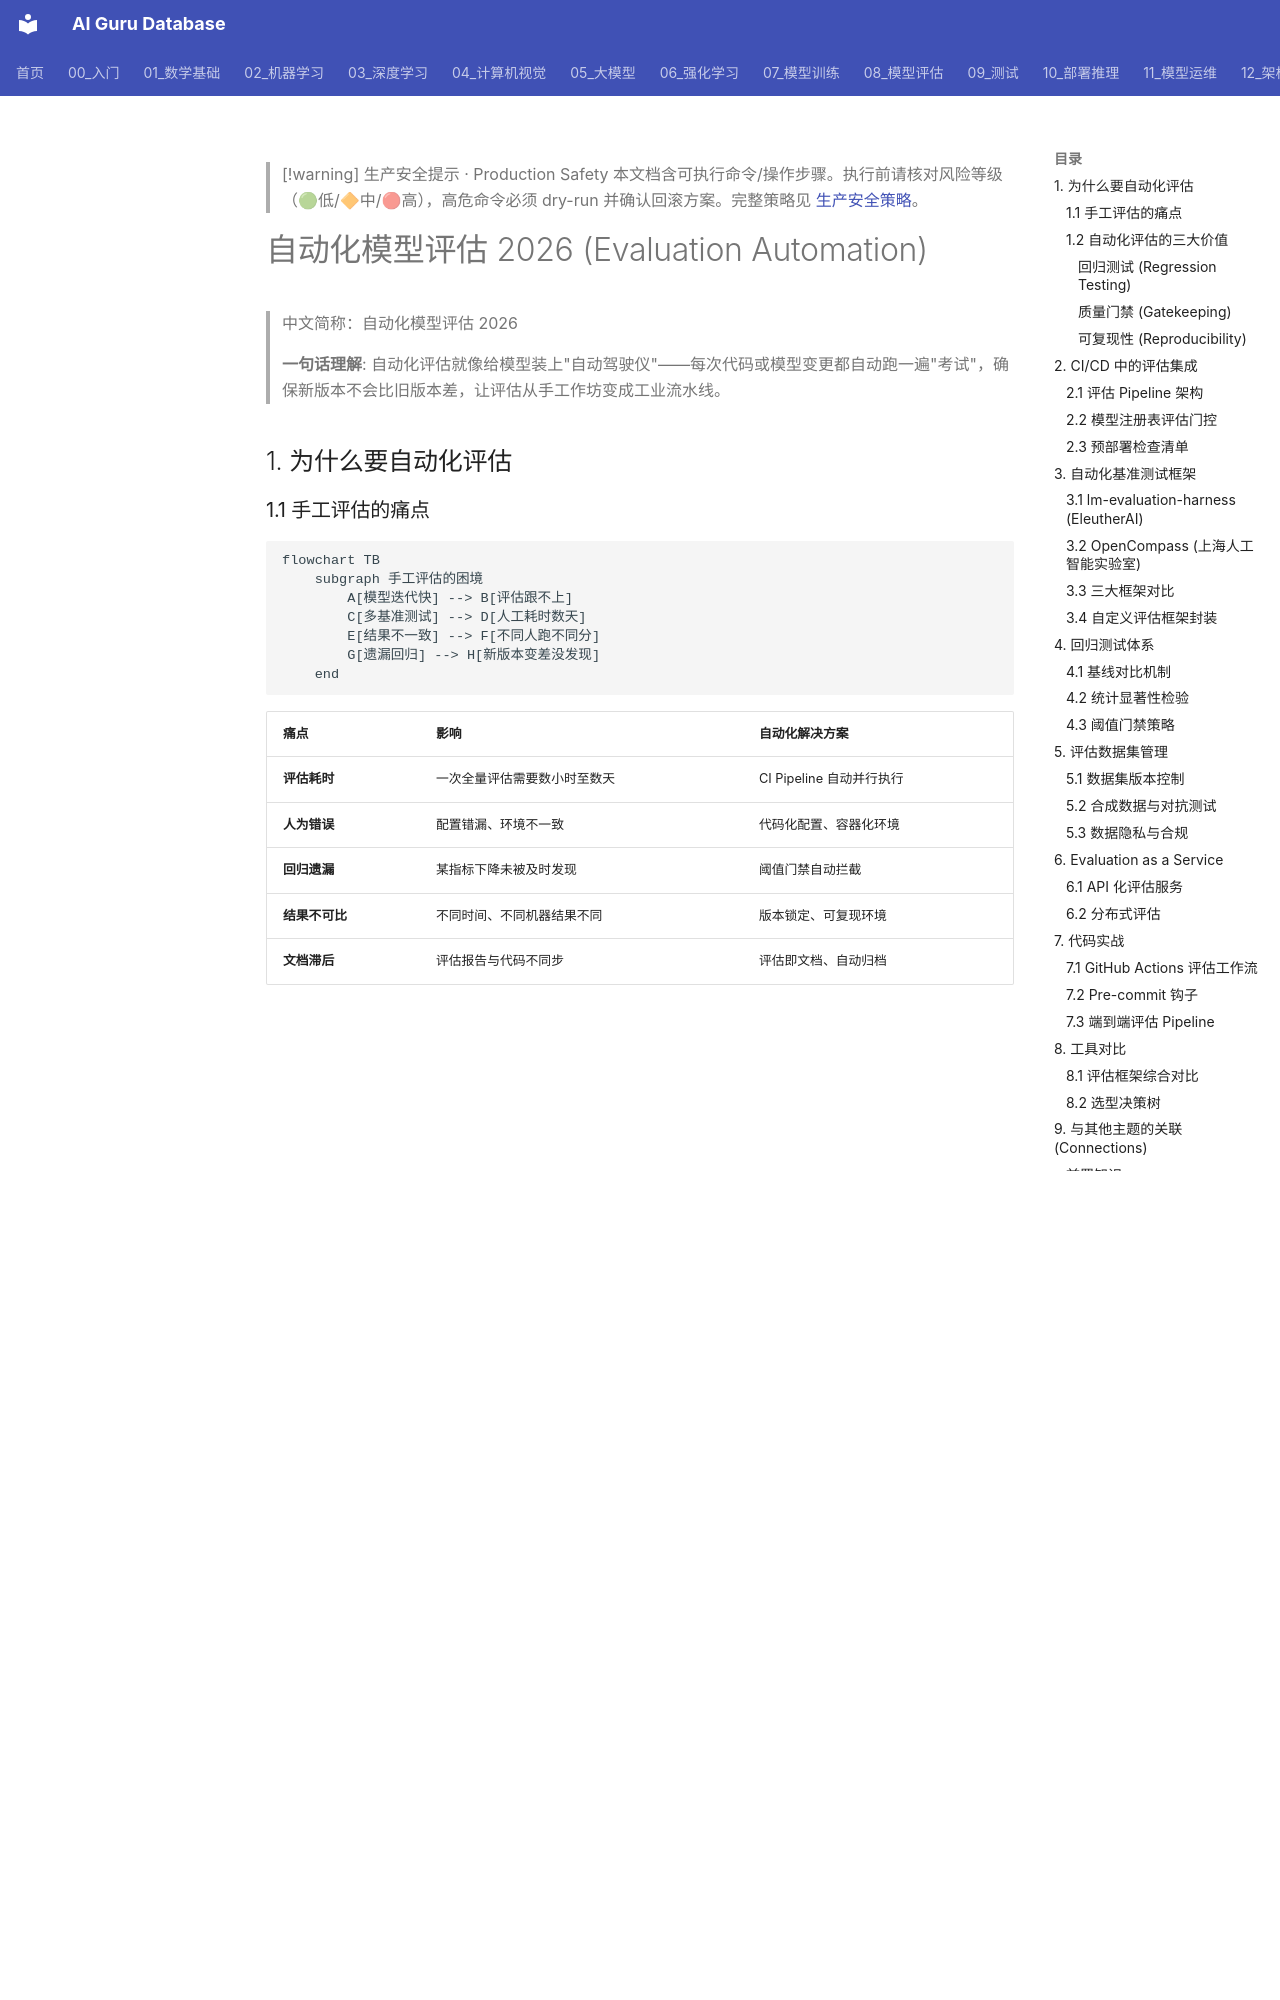

repository: ai-guru-global/ai-guru-database · page: 08_模型评估/05_自动化评估/02_评估_自动化_2026/index.html · generator: mkdocs

---
title: '自动化模型评估 2026 (Evaluation Automation)'
category: '08-model-evaluation'
tags: ["model-evaluation", "metrics", "ab-testing", "benchmark"]
summary: '> **一句话理解**: 自动化评估就像给模型装上"自动驾驶仪"——每次代码或模型变更都自动跑一遍"考试"，确保新版本不会比旧版本差，让评估从手工作坊变成工业流水线。'
created: '2026-05-31'
updated: '2026-05-31'
tier: supporting
aliases:
  - "Evaluation Automation 2026"
  - Evaluation_Automation_2026
sources: []

name_zh: "自动化模型评估 2026"
---

> [!warning] 生产安全提示 · Production Safety
> 本文档含可执行命令/操作步骤。执行前请核对风险等级（🟢低/🔶中/🔴高），高危命令必须 dry-run 并确认回滚方案。完整策略见 [生产安全策略](../../治理/Production_Safety_Policy.md)。
<!-- op-safety-banner v1 -->
# 自动化模型评估 2026 (Evaluation Automation)

> 中文简称：自动化模型评估 2026

> **一句话理解**: 自动化评估就像给模型装上"自动驾驶仪"——每次代码或模型变更都自动跑一遍"考试"，确保新版本不会比旧版本差，让评估从手工作坊变成工业流水线。

## 1. 为什么要自动化评估

### 1.1 手工评估的痛点

```mermaid
flowchart TB
    subgraph 手工评估的困境
        A[模型迭代快] --> B[评估跟不上]
        C[多基准测试] --> D[人工耗时数天]
        E[结果不一致] --> F[不同人跑不同分]
        G[遗漏回归] --> H[新版本变差没发现]
    end
```

| 痛点 | 影响 | 自动化解决方案 |
|------|------|-------------|
| **评估耗时** | 一次全量评估需要数小时至数天 | CI Pipeline 自动并行执行 |
| **人为错误** | 配置错漏、环境不一致 | 代码化配置、容器化环境 |
| **回归遗漏** | 某指标下降未被及时发现 | 阈值门禁自动拦截 |
| **结果不可比** | 不同时间、不同机器结果不同 | 版本锁定、可复现环境 |
| **文档滞后** | 评估报告与代码不同步 | 评估即文档、自动归档 |

### 1.2 自动化评估的三大价值

#### 回归测试 (Regression Testing)

确保新模型在所有已知任务上都不比旧模型差：

```mermaid
flowchart LR
    A[新版本模型] --> B{跑全部历史基准}
    B -->|某项指标下降| C[🚫 阻止发布]
    B -->|全部通过或提升| D[✅ 允许发布]
```

**核心原则**: 优化 A 任务时，不能破坏 B/C/D 任务的表现。

#### 质量门禁 (Gatekeeping)

在模型进入注册表或部署前设置硬性门槛：

```
模型注册门禁示例:
─────────────────────────────────────────
✅ MMLU >= 65%           → 通过
✅ HumanEval pass@1 >= 40% → 通过
✅ 毒性评分 <= 0.05       → 通过
✅ 推理延迟 <= 100ms      → 通过
─────────────────────────────────────────
全部通过 → 允许晋级到 Production
任一失败 → 阻止并通知负责人
```

#### 可复现性 (Reproducibility)

```python
# 可复现评估的核心要素
reproducible_eval = {
    "model": "model_id@git_commit_sha",      # 模型版本精确锁定
    "dataset": "dataset_name@version_hash",  # 数据集版本
    "code": "eval_code@git_commit_sha",      # 评估代码版本
    "environment": "docker_image@digest",     # 运行环境
    "random_seed": 42,                        # 随机种子
    "hardware": "A100-40GB x 8",              # 硬件规格
}
# 任何评估结果都可以用这个"指纹"精确复现
```

---

## 2. CI/CD 中的评估集成
